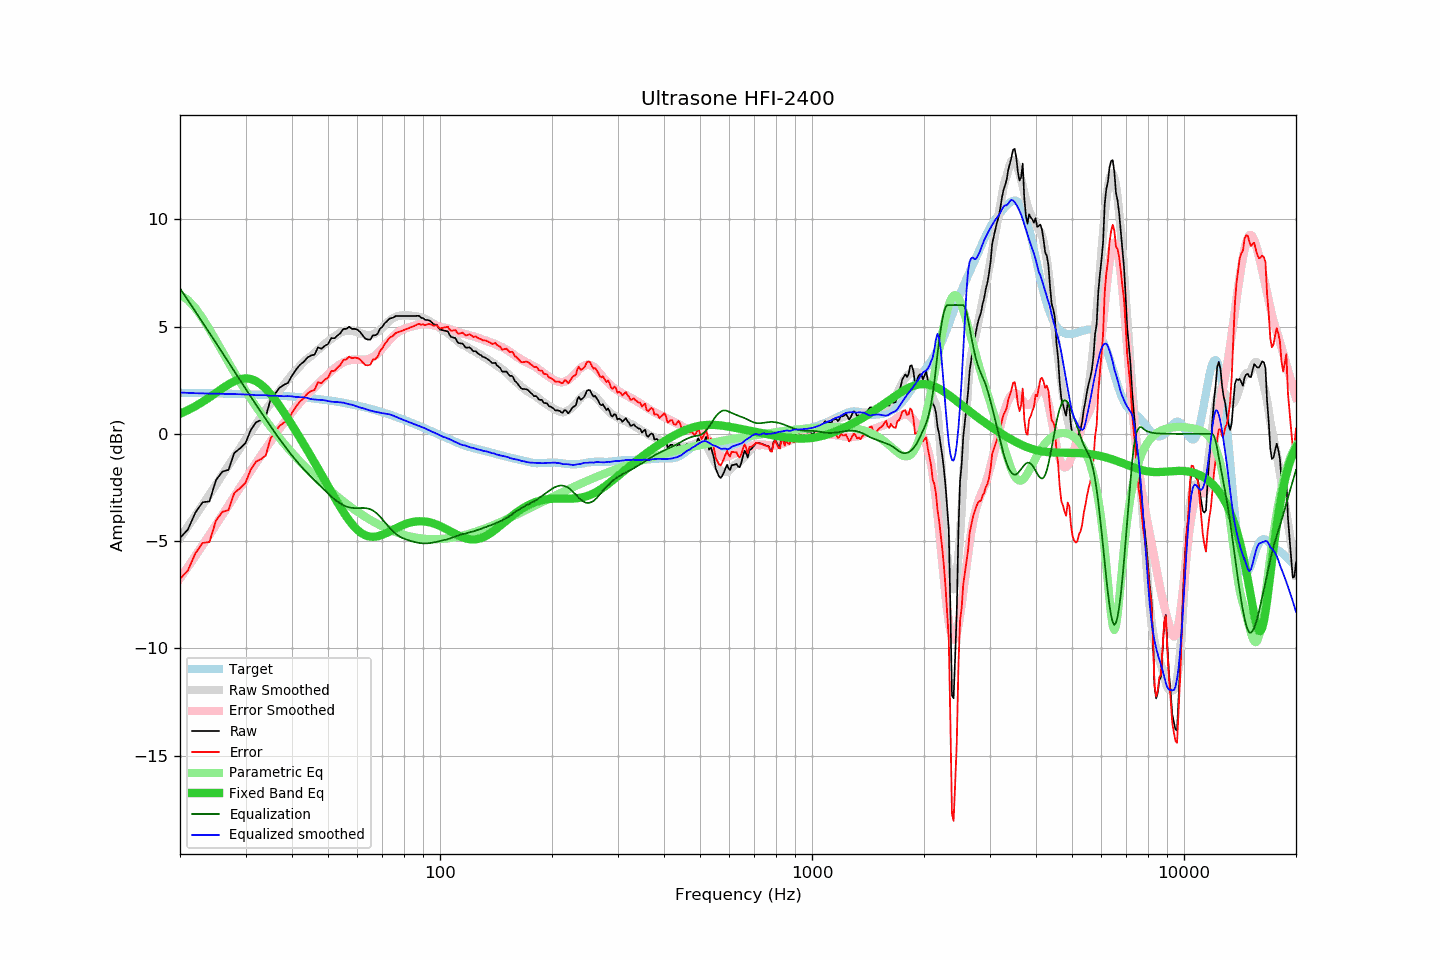

The file beside this chart, header and first rows:
frequency, raw, error, smoothed, error_smoothed, equalization, parametric_eq, equalized_raw, equalized_smoothed, target
20, -4.85, -6.76, -4.85, -6.73, 6.78, 0.93, 1.93, 1.93, 1.91
21, -4.46, -6.36, -4.32, -6.20, 6.23, 1.10, 1.77, 1.91, 1.90
22, -3.67, -5.57, -3.81, -5.69, 5.70, 1.29, 2.03, 1.89, 1.90
23, -3.19, -5.08, -3.31, -5.19, 5.19, 1.49, 2.00, 1.88, 1.89
24, -3.15, -5.04, -2.83, -4.70, 4.71, 1.70, 1.56, 1.88, 1.89
25, -2.15, -4.03, -2.36, -4.23, 4.23, 1.91, 2.09, 1.87, 1.88
26, -1.76, -3.64, -1.91, -3.78, 3.78, 2.12, 2.02, 1.87, 1.88
27, -1.68, -3.55, -1.48, -3.34, 3.34, 2.30, 1.66, 1.86, 1.87
28, -0.89, -2.75, -1.06, -2.91, 2.91, 2.45, 2.02, 1.85, 1.86
29, -0.68, -2.54, -0.66, -2.50, 2.50, 2.55, 1.82, 1.84, 1.86
30, -0.43, -2.28, -0.27, -2.11, 2.11, 2.59, 1.68, 1.84, 1.85
31, 0.18, -1.66, 0.10, -1.73, 1.73, 2.56, 1.91, 1.82, 1.84
32, 0.53, -1.30, 0.44, -1.37, 1.37, 2.46, 1.90, 1.80, 1.83
33, 0.64, -1.18, 0.78, -1.02, 1.02, 2.31, 1.66, 1.80, 1.82
34, 0.80, -1.01, 1.12, -0.68, 0.68, 2.10, 1.49, 1.80, 1.81
35, 1.57, -0.23, 1.41, -0.36, 0.36, 1.86, 1.93, 1.77, 1.80
36, 1.86, 0.07, 1.72, -0.06, 0.06, 1.59, 1.92, 1.77, 1.79
37, 2.14, 0.36, 2.00, 0.24, -0.24, 1.31, 1.90, 1.77, 1.78
38, 2.28, 0.52, 2.26, 0.51, -0.51, 1.01, 1.77, 1.75, 1.76
39, 2.37, 0.62, 2.52, 0.76, -0.76, 0.71, 1.61, 1.76, 1.75
40, 2.71, 0.97, 2.76, 1.01, -1.01, 0.41, 1.70, 1.75, 1.74
41, 2.99, 1.27, 2.95, 1.24, -1.24, 0.11, 1.76, 1.72, 1.72
42, 3.21, 1.50, 3.16, 1.45, -1.45, -0.18, 1.76, 1.71, 1.71
43, 3.35, 1.66, 3.34, 1.64, -1.64, -0.48, 1.71, 1.70, 1.69
44, 3.55, 1.87, 3.50, 1.83, -1.83, -0.77, 1.72, 1.67, 1.68
45, 3.65, 1.99, 3.62, 2.00, -2.00, -1.05, 1.65, 1.62, 1.66
46, 3.69, 2.05, 3.77, 2.17, -2.17, -1.34, 1.52, 1.60, 1.64
47, 4.03, 2.41, 3.91, 2.32, -2.32, -1.62, 1.71, 1.58, 1.62
48, 3.96, 2.36, 4.06, 2.48, -2.48, -1.90, 1.49, 1.58, 1.60
49, 4.10, 2.52, 4.19, 2.63, -2.63, -2.17, 1.47, 1.56, 1.58
50, 4.18, 2.62, 4.30, 2.78, -2.78, -2.44, 1.40, 1.53, 1.56
51, 4.46, 2.92, 4.42, 2.92, -2.92, -2.70, 1.54, 1.50, 1.54
52, 4.45, 2.93, 4.53, 3.04, -3.04, -2.95, 1.41, 1.49, 1.52
53, 4.58, 3.09, 4.64, 3.15, -3.15, -3.19, 1.43, 1.48, 1.50
54, 4.69, 3.22, 4.72, 3.25, -3.25, -3.43, 1.44, 1.47, 1.47
55, 4.89, 3.44, 4.78, 3.33, -3.33, -3.65, 1.56, 1.45, 1.45
56, 4.89, 3.47, 4.80, 3.39, -3.39, -3.85, 1.50, 1.42, 1.42
57, 4.99, 3.59, 4.81, 3.43, -3.43, -4.04, 1.56, 1.38, 1.40
58, 4.89, 3.52, 4.81, 3.45, -3.45, -4.20, 1.44, 1.36, 1.37
59, 4.89, 3.55, 4.77, 3.46, -3.46, -4.35, 1.43, 1.31, 1.34
60, 4.85, 3.54, 4.73, 3.46, -3.46, -4.48, 1.39, 1.27, 1.32
61, 4.74, 3.45, 4.68, 3.46, -3.46, -4.58, 1.28, 1.23, 1.29
62, 4.58, 3.32, 4.65, 3.45, -3.45, -4.67, 1.13, 1.20, 1.26
63, 4.43, 3.20, 4.62, 3.46, -3.46, -4.73, 0.97, 1.16, 1.23
64, 4.39, 3.19, 4.60, 3.48, -3.48, -4.77, 0.91, 1.12, 1.20
65, 4.39, 3.22, 4.60, 3.52, -3.52, -4.79, 0.87, 1.08, 1.17
66, 4.59, 3.46, 4.63, 3.57, -3.57, -4.80, 1.02, 1.06, 1.14
67, 4.59, 3.49, 4.68, 3.65, -3.65, -4.79, 0.94, 1.03, 1.10
68, 4.67, 3.60, 4.76, 3.75, -3.75, -4.77, 0.92, 1.01, 1.07
69, 4.90, 3.86, 4.84, 3.86, -3.86, -4.74, 1.04, 0.98, 1.04
70, 4.99, 3.99, 4.94, 3.98, -3.98, -4.70, 1.01, 0.96, 1.00
71, 5.15, 4.18, 5.06, 4.11, -4.11, -4.66, 1.04, 0.95, 0.97
72, 5.24, 4.30, 5.17, 4.23, -4.23, -4.61, 1.01, 0.93, 0.94
73, 5.36, 4.46, 5.26, 4.35, -4.35, -4.56, 1.01, 0.91, 0.90
74, 5.39, 4.52, 5.34, 4.46, -4.46, -4.51, 0.93, 0.88, 0.87
75, 5.42, 4.59, 5.41, 4.56, -4.56, -4.46, 0.86, 0.84, 0.83
76, 5.49, 4.69, 5.45, 4.65, -4.65, -4.41, 0.84, 0.80, 0.80
77, 5.49, 4.73, 5.49, 4.73, -4.73, -4.36, 0.76, 0.76, 0.76
78, 5.49, 4.76, 5.50, 4.79, -4.79, -4.31, 0.70, 0.72, 0.73
79, 5.49, 4.80, 5.51, 4.84, -4.84, -4.27, 0.65, 0.67, 0.69
... 553 more rows
